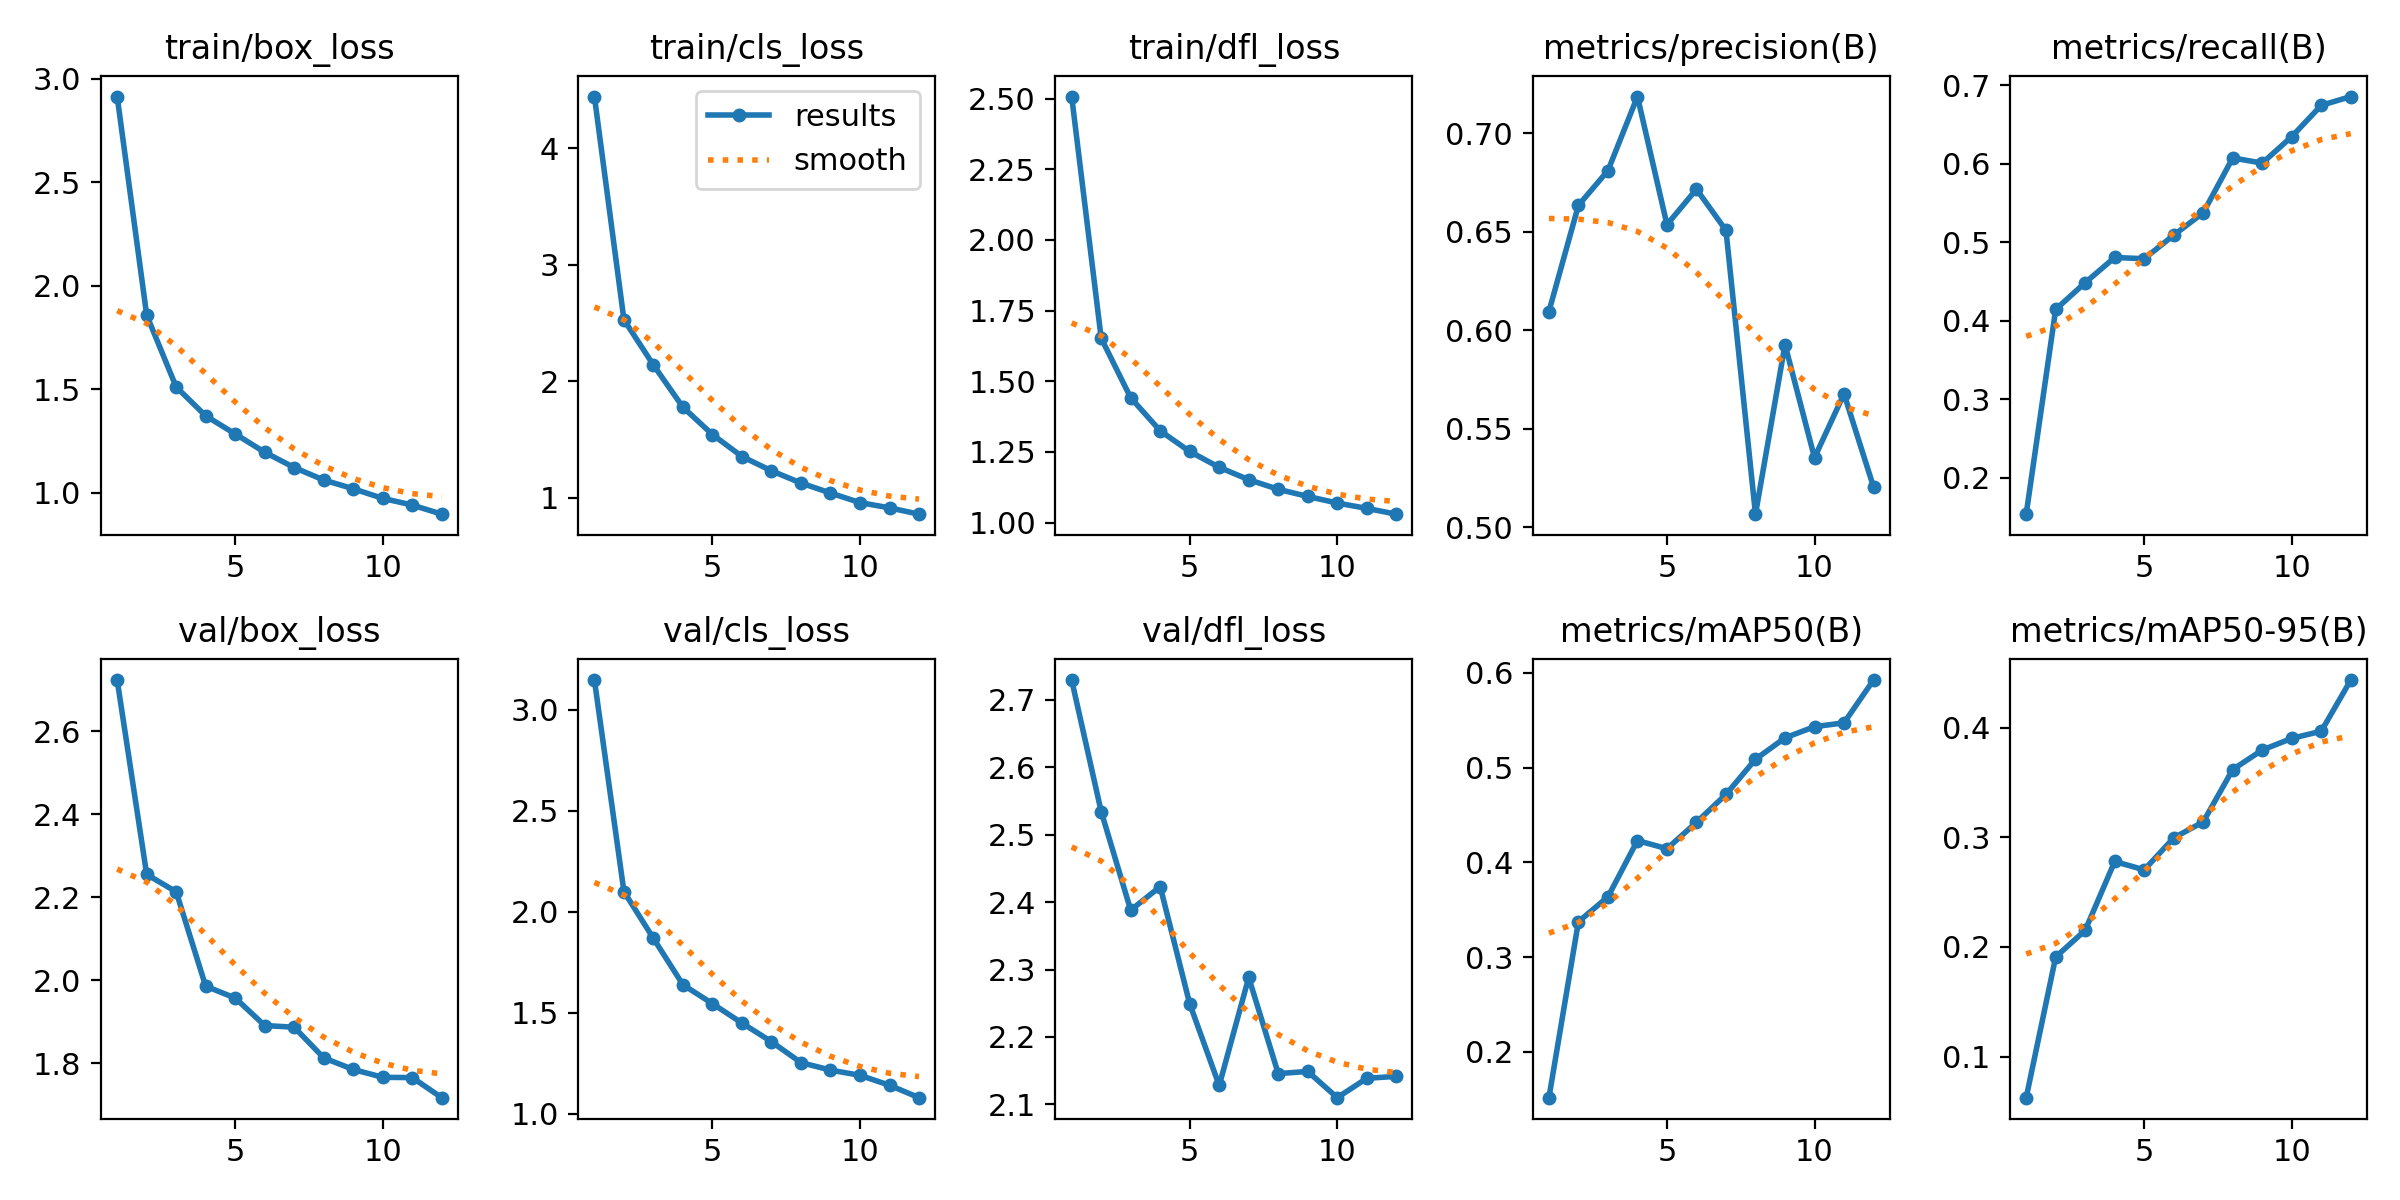

The table this chart was drawn from, first rows:
epoch, train/box_loss, train/cls_loss, train/dfl_loss, metrics/precision(B), metrics/recall(B), metrics/mAP50(B), metrics/mAP50-95(B), val/box_loss, val/cls_loss, val/dfl_loss, lr/pg0, lr/pg1, lr/pg2
1, 2.914, 4.444, 2.507, 0.6095, 0.1536, 0.1516, 0.06244, 2.723, 3.146, 2.729, 0.0001438, 0.0001438, 0.0001438
2, 1.858, 2.528, 1.652, 0.6634, 0.4144, 0.3374, 0.1908, 2.255, 2.1, 2.534, 0.000265, 0.000265, 0.000265
3, 1.511, 2.139, 1.442, 0.681, 0.4485, 0.3636, 0.2151, 2.213, 1.868, 2.388, 0.0003622, 0.0003622, 0.0003622
4, 1.372, 1.777, 1.325, 0.7187, 0.4806, 0.4231, 0.2779, 1.986, 1.639, 2.423, 0.0003273, 0.0003273, 0.0003273
5, 1.284, 1.542, 1.252, 0.6536, 0.4789, 0.4144, 0.2703, 1.957, 1.545, 2.249, 0.0003273, 0.0003273, 0.0003273
6, 1.196, 1.353, 1.196, 0.6716, 0.509, 0.4424, 0.2994, 1.891, 1.45, 2.128, 0.0002915, 0.0002915, 0.0002915
7, 1.122, 1.231, 1.152, 0.6507, 0.5375, 0.4718, 0.314, 1.887, 1.357, 2.288, 0.0002556, 0.0002556, 0.0002556
8, 1.062, 1.126, 1.118, 0.5066, 0.6074, 0.5089, 0.3618, 1.813, 1.254, 2.146, 0.0002197, 0.0002197, 0.0002197
9, 1.02, 1.04, 1.093, 0.5927, 0.6008, 0.5315, 0.3796, 1.785, 1.217, 2.149, 0.0001838, 0.0001838, 0.0001838
10, 0.9731, 0.9576, 1.069, 0.5353, 0.6345, 0.5433, 0.3902, 1.766, 1.191, 2.11, 0.0001479, 0.0001479, 0.0001479
11, 0.9409, 0.9127, 1.05, 0.5677, 0.6743, 0.5474, 0.3967, 1.766, 1.142, 2.139, 0.000112, 0.000112, 0.000112
12, 0.8969, 0.8583, 1.03, 0.5205, 0.6855, 0.5925, 0.4434, 1.717, 1.081, 2.142, 7.6125e-05, 7.6125e-05, 7.6125e-05
